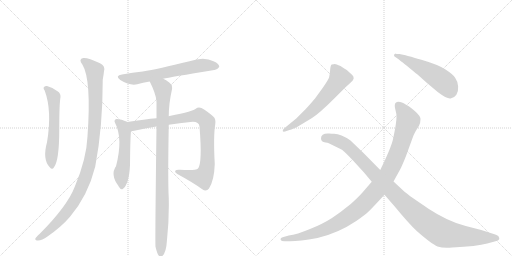
t = 0.00 s
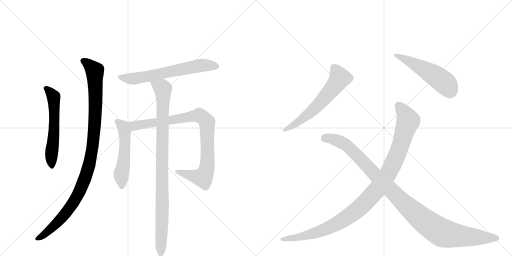
t = 1.80 s
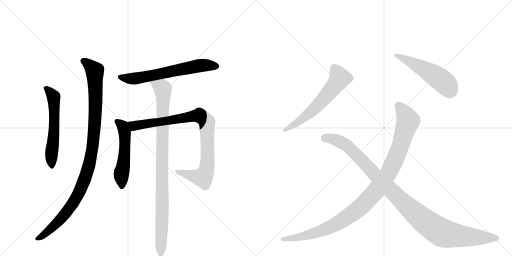
t = 3.60 s
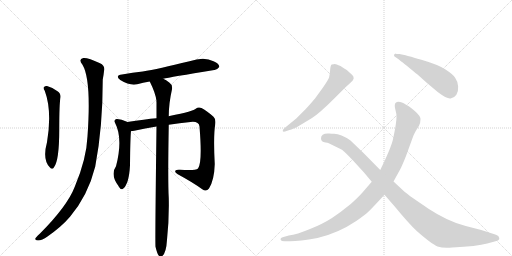
t = 5.40 s
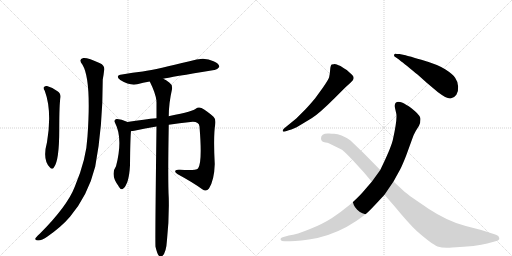
t = 7.20 s
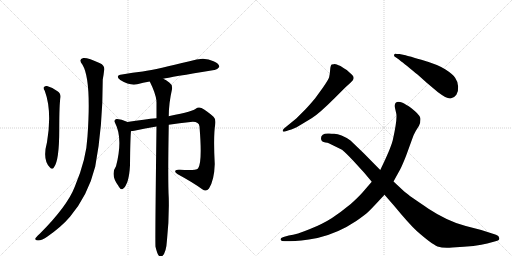
t = 9.00 s

The animated SVG that drew these frames (rendered in a browser with its animation timeline set to each time). Animation: 10 CSS @keyframes rules; one cycle of 9.00 s.

<svg version="1.1" viewBox="0 0 2048 1024" xmlns="http://www.w3.org/2000/svg">
  <g stroke="lightgray" stroke-dasharray="1,1" stroke-width="1" transform="scale(4, 4)">
    <line x1="0" y1="0" x2="256" y2="256"></line>
    <line x1="256" y1="0" x2="0" y2="256"></line>
    <line x1="128" y1="0" x2="128" y2="256"></line>
    <line x1="0" y1="128" x2="256" y2="128"></line>
    <line x1="256" y1="0" x2="512" y2="256"></line>
    <line x1="512" y1="0" x2="256" y2="256"></line>
    <line x1="384" y1="0" x2="384" y2="256"></line>
    <line x1="256" y1="128" x2="512" y2="128"></line>
  </g>
<g transform="scale(1, -1) translate(0, -850)">
   <style type="text/css">
    @keyframes keyframes0 {
      from {
       stroke: black;
       stroke-dashoffset: 580;
       stroke-width: 128;
       }
       65% {
       animation-timing-function: step-end;
       stroke: black;
       stroke-dashoffset: 0;
       stroke-width: 128;
       }
       to {
       stroke: black;
       stroke-width: 1024;
       }
       }
       #make-me-a-hanzi-animation-0 {
         animation: keyframes0 0.722005s both;
         animation-delay: 0.000000s;
         animation-timing-function: linear;
       }
    @keyframes keyframes1 {
      from {
       stroke: black;
       stroke-dashoffset: 1060;
       stroke-width: 128;
       }
       78% {
       animation-timing-function: step-end;
       stroke: black;
       stroke-dashoffset: 0;
       stroke-width: 128;
       }
       to {
       stroke: black;
       stroke-width: 1024;
       }
       }
       #make-me-a-hanzi-animation-1 {
         animation: keyframes1 1.112630s both;
         animation-delay: 0.722005s;
         animation-timing-function: linear;
       }
    @keyframes keyframes2 {
      from {
       stroke: black;
       stroke-dashoffset: 645;
       stroke-width: 128;
       }
       68% {
       animation-timing-function: step-end;
       stroke: black;
       stroke-dashoffset: 0;
       stroke-width: 128;
       }
       to {
       stroke: black;
       stroke-width: 1024;
       }
       }
       #make-me-a-hanzi-animation-2 {
         animation: keyframes2 0.774902s both;
         animation-delay: 1.834635s;
         animation-timing-function: linear;
       }
    @keyframes keyframes3 {
      from {
       stroke: black;
       stroke-dashoffset: 532;
       stroke-width: 128;
       }
       63% {
       animation-timing-function: step-end;
       stroke: black;
       stroke-dashoffset: 0;
       stroke-width: 128;
       }
       to {
       stroke: black;
       stroke-width: 1024;
       }
       }
       #make-me-a-hanzi-animation-3 {
         animation: keyframes3 0.682943s both;
         animation-delay: 2.609538s;
         animation-timing-function: linear;
       }
    @keyframes keyframes4 {
      from {
       stroke: black;
       stroke-dashoffset: 914;
       stroke-width: 128;
       }
       75% {
       animation-timing-function: step-end;
       stroke: black;
       stroke-dashoffset: 0;
       stroke-width: 128;
       }
       to {
       stroke: black;
       stroke-width: 1024;
       }
       }
       #make-me-a-hanzi-animation-4 {
         animation: keyframes4 0.993815s both;
         animation-delay: 3.292480s;
         animation-timing-function: linear;
       }
    @keyframes keyframes5 {
      from {
       stroke: black;
       stroke-dashoffset: 967;
       stroke-width: 128;
       }
       76% {
       animation-timing-function: step-end;
       stroke: black;
       stroke-dashoffset: 0;
       stroke-width: 128;
       }
       to {
       stroke: black;
       stroke-width: 1024;
       }
       }
       #make-me-a-hanzi-animation-5 {
         animation: keyframes5 1.036947s both;
         animation-delay: 4.286296s;
         animation-timing-function: linear;
       }
    @keyframes keyframes6 {
      from {
       stroke: black;
       stroke-dashoffset: 613;
       stroke-width: 128;
       }
       67% {
       animation-timing-function: step-end;
       stroke: black;
       stroke-dashoffset: 0;
       stroke-width: 128;
       }
       to {
       stroke: black;
       stroke-width: 1024;
       }
       }
       #make-me-a-hanzi-animation-6 {
         animation: keyframes6 0.748861s both;
         animation-delay: 5.323242s;
         animation-timing-function: linear;
       }
    @keyframes keyframes7 {
      from {
       stroke: black;
       stroke-dashoffset: 523;
       stroke-width: 128;
       }
       63% {
       animation-timing-function: step-end;
       stroke: black;
       stroke-dashoffset: 0;
       stroke-width: 128;
       }
       to {
       stroke: black;
       stroke-width: 1024;
       }
       }
       #make-me-a-hanzi-animation-7 {
         animation: keyframes7 0.675618s both;
         animation-delay: 6.072103s;
         animation-timing-function: linear;
       }
    @keyframes keyframes8 {
      from {
       stroke: black;
       stroke-dashoffset: 1073;
       stroke-width: 128;
       }
       78% {
       animation-timing-function: step-end;
       stroke: black;
       stroke-dashoffset: 0;
       stroke-width: 128;
       }
       to {
       stroke: black;
       stroke-width: 1024;
       }
       }
       #make-me-a-hanzi-animation-8 {
         animation: keyframes8 1.123210s both;
         animation-delay: 6.747721s;
         animation-timing-function: linear;
       }
    @keyframes keyframes9 {
      from {
       stroke: black;
       stroke-dashoffset: 1084;
       stroke-width: 128;
       }
       78% {
       animation-timing-function: step-end;
       stroke: black;
       stroke-dashoffset: 0;
       stroke-width: 128;
       }
       to {
       stroke: black;
       stroke-width: 1024;
       }
       }
       #make-me-a-hanzi-animation-9 {
         animation: keyframes9 1.132161s both;
         animation-delay: 7.870931s;
         animation-timing-function: linear;
       }
</style>
<path d="M 179 487 Q 209 406 188 281 Q 169 212 199 181 Q 209 169 216 181 Q 237 208 237 331 Q 237 436 242 462 Q 243 477 230 485 Q 211 500 188 506 Q 181 507 175 501 Q 172 497 179 487 Z" fill="lightgray"></path> 
<path d="M 330 591 Q 366 531 350 305 Q 346 214 299 103 Q 269 25 159 -85 Q 144 -98 141 -105 Q 140 -112 152 -112 Q 168 -112 190 -96 Q 247 -56 280 -17 Q 352 68 381 184 Q 411 340 411 532 Q 415 554 416 565 Q 422 587 400 597 Q 349 621 333 618 Q 312 614 330 591 Z" fill="lightgray"></path> 
<path d="M 653 535 Q 678 541 857 570 Q 867 569 877 582 Q 878 595 854 605 Q 817 626 758 605 Q 632 574 571 564 Q 531 560 488 552 Q 458 548 481 530 Q 520 506 549 513 Q 571 519 599 524 L 653 535 Z" fill="lightgray"></path> 
<path d="M 509 362 Q 509 363 508 363 Q 483 375 466 374 Q 454 370 460 359 Q 493 296 464 185 Q 440 151 474 106 Q 474 105 477 101 Q 483 89 492 95 Q 516 113 520 189 Q 521 298 524 326 C 526 353 526 353 509 362 Z" fill="lightgray"></path> 
<path d="M 675 351 Q 718 358 762 362 Q 795 366 798 344 Q 810 197 792 176 Q 783 167 720 171 Q 704 172 701 167 Q 698 161 711 153 Q 772 120 809 93 Q 825 81 836 96 Q 857 129 859 194 Q 853 306 861 353 Q 864 374 854 383 Q 826 408 806 418 Q 793 424 783 415 Q 777 406 678 386 Q 675 386 675 385 L 626 377 Q 581 373 509 362 C 479 358 494 322 524 326 Q 530 326 537 327 Q 580 337 626 344 L 675 351 Z" fill="lightgray"></path> 
<path d="M 622 -137 Q 628 -162 634 -171 Q 640 -178 647 -176 Q 665 -164 668 -109 Q 677 -25 675 58 Q 671 122 675 351 L 675 385 Q 675 436 688 493 Q 691 511 677 520 Q 664 530 653 535 C 627 550 586 551 599 524 Q 623 476 626 446 Q 625 445 626 441 L 626 377 L 626 344 Q 620 -118 622 -137 Z" fill="lightgray"></path> 
<path d="M 1136 336 Q 1130 330 1131 326 Q 1132 322 1140 324 L 1158 330 Q 1171 332 1200 349 L 1248 378 Q 1278 397 1337 456 L 1381 500 L 1403 520 Q 1423 536 1409 550 L 1387 570 L 1377 576 L 1362 586 Q 1344 594 1339.5 594 Q 1335 594 1327 592 Q 1322 590 1320.5 570 Q 1319 550 1316.5 541 Q 1314 532 1292 500 L 1260 456 Q 1232 423 1221 412 L 1185 376 L 1136 336 Z" fill="lightgray"></path> 
<path d="M 1583 636 Q 1576 633 1576 630 Q 1574 626 1584 620 Q 1594 614 1605 604 Q 1615 597 1641.5 575.5 Q 1668 554 1670 552 L 1708 518 L 1752 481 Q 1788 454 1802.5 456.5 Q 1817 459 1825.5 471.5 Q 1834 484 1832.5 504.5 Q 1831 525 1820.5 539.5 Q 1810 554 1780.5 573 Q 1751 592 1685.5 611 Q 1620 630 1617 630 L 1598 634 Q 1583 634 1583 636 Z" fill="lightgray"></path> 
<path d="M 1487 123 L 1449 79 Q 1434 62 1403 34 Q 1363 1 1328 -21.5 Q 1293 -44 1240 -66 Q 1187 -88 1155 -92 L 1134 -98 Q 1119 -102 1123 -110 Q 1125 -115 1138 -115 L 1161 -115 Q 1196 -115 1270 -102 Q 1352 -83 1425 -34 Q 1461 -9 1475.5 5 Q 1490 19 1538 71 L 1574 124 L 1601 173 Q 1608 186 1624 226 L 1648 292 Q 1656 315 1663 326 L 1676 347 Q 1682 359 1682 373 Q 1682 387 1659 406.5 Q 1636 426 1626 430 Q 1595 450 1583 439 Q 1577 434 1580 418 L 1585 396 Q 1590 374 1571 289 Q 1562 254 1521 170 L 1487 123 Z" fill="lightgray"></path> 
<path d="M 1521 170 L 1456 236 L 1402 288 Q 1363 315 1337 315 Q 1326 315 1317 316 Q 1284 318 1284 297 Q 1284 282 1302 280 Q 1311 279 1315 277 L 1368 251 Q 1386 236 1413 207 L 1456 160 L 1487 123 L 1538 71 L 1578 25 Q 1634 -43 1667 -74 Q 1727 -127 1750 -135.5 Q 1773 -144 1809 -140 Q 1908 -135 1949 -124 L 1982 -115 Q 1999 -111 1997 -102 Q 1996 -92 1984 -89 L 1925 -70 L 1863 -54 Q 1789 -34 1714 15.5 Q 1639 65 1617 84 L 1574 124 L 1521 170 Z" fill="lightgray"></path> 
      <clipPath id="make-me-a-hanzi-clip-0">
      <path d="M 179 487 Q 209 406 188 281 Q 169 212 199 181 Q 209 169 216 181 Q 237 208 237 331 Q 237 436 242 462 Q 243 477 230 485 Q 211 500 188 506 Q 181 507 175 501 Q 172 497 179 487 Z" fill="lightgray"></path>
      </clipPath>
      <path clip-path="url(#make-me-a-hanzi-clip-0)" d="M 184 496 L 202 481 L 215 454 L 217 319 L 205 224 L 208 184 " fill="none" id="make-me-a-hanzi-animation-0" stroke-dasharray="452 904" stroke-linecap="round"></path>

      <clipPath id="make-me-a-hanzi-clip-1">
      <path d="M 330 591 Q 366 531 350 305 Q 346 214 299 103 Q 269 25 159 -85 Q 144 -98 141 -105 Q 140 -112 152 -112 Q 168 -112 190 -96 Q 247 -56 280 -17 Q 352 68 381 184 Q 411 340 411 532 Q 415 554 416 565 Q 422 587 400 597 Q 349 621 333 618 Q 312 614 330 591 Z" fill="lightgray"></path>
      </clipPath>
      <path clip-path="url(#make-me-a-hanzi-clip-1)" d="M 335 604 L 363 584 L 380 556 L 381 391 L 373 282 L 361 210 L 342 140 L 292 37 L 251 -17 L 201 -68 L 149 -104 " fill="none" id="make-me-a-hanzi-animation-1" stroke-dasharray="932 1864" stroke-linecap="round"></path>

      <clipPath id="make-me-a-hanzi-clip-2">
      <path d="M 653 535 Q 678 541 857 570 Q 867 569 877 582 Q 878 595 854 605 Q 817 626 758 605 Q 632 574 571 564 Q 531 560 488 552 Q 458 548 481 530 Q 520 506 549 513 Q 571 519 599 524 L 653 535 Z" fill="lightgray"></path>
      </clipPath>
      <path clip-path="url(#make-me-a-hanzi-clip-2)" d="M 483 542 L 532 535 L 800 588 L 866 584 " fill="none" id="make-me-a-hanzi-animation-2" stroke-dasharray="517 1034" stroke-linecap="round"></path>

      <clipPath id="make-me-a-hanzi-clip-3">
      <path d="M 509 362 Q 509 363 508 363 Q 483 375 466 374 Q 454 370 460 359 Q 493 296 464 185 Q 440 151 474 106 Q 474 105 477 101 Q 483 89 492 95 Q 516 113 520 189 Q 521 298 524 326 C 526 353 526 353 509 362 Z" fill="lightgray"></path>
      </clipPath>
      <path clip-path="url(#make-me-a-hanzi-clip-3)" d="M 467 365 L 491 346 L 499 323 L 498 223 L 485 152 L 486 103 " fill="none" id="make-me-a-hanzi-animation-3" stroke-dasharray="404 808" stroke-linecap="round"></path>

      <clipPath id="make-me-a-hanzi-clip-4">
      <path d="M 675 351 Q 718 358 762 362 Q 795 366 798 344 Q 810 197 792 176 Q 783 167 720 171 Q 704 172 701 167 Q 698 161 711 153 Q 772 120 809 93 Q 825 81 836 96 Q 857 129 859 194 Q 853 306 861 353 Q 864 374 854 383 Q 826 408 806 418 Q 793 424 783 415 Q 777 406 678 386 Q 675 386 675 385 L 626 377 Q 581 373 509 362 C 479 358 494 322 524 326 Q 530 326 537 327 Q 580 337 626 344 L 675 351 Z" fill="lightgray"></path>
      </clipPath>
      <path clip-path="url(#make-me-a-hanzi-clip-4)" d="M 518 359 L 540 347 L 786 387 L 806 384 L 816 376 L 829 353 L 831 204 L 816 146 L 811 141 L 787 143 L 706 165 " fill="none" id="make-me-a-hanzi-animation-4" stroke-dasharray="786 1572" stroke-linecap="round"></path>

      <clipPath id="make-me-a-hanzi-clip-5">
      <path d="M 622 -137 Q 628 -162 634 -171 Q 640 -178 647 -176 Q 665 -164 668 -109 Q 677 -25 675 58 Q 671 122 675 351 L 675 385 Q 675 436 688 493 Q 691 511 677 520 Q 664 530 653 535 C 627 550 586 551 599 524 Q 623 476 626 446 Q 625 445 626 441 L 626 377 L 626 344 Q 620 -118 622 -137 Z" fill="lightgray"></path>
      </clipPath>
      <path clip-path="url(#make-me-a-hanzi-clip-5)" d="M 607 518 L 651 496 L 653 474 L 643 -166 " fill="none" id="make-me-a-hanzi-animation-5" stroke-dasharray="839 1678" stroke-linecap="round"></path>

      <clipPath id="make-me-a-hanzi-clip-6">
      <path d="M 1136 336 Q 1130 330 1131 326 Q 1132 322 1140 324 L 1158 330 Q 1171 332 1200 349 L 1248 378 Q 1278 397 1337 456 L 1381 500 L 1403 520 Q 1423 536 1409 550 L 1387 570 L 1377 576 L 1362 586 Q 1344 594 1339.5 594 Q 1335 594 1327 592 Q 1322 590 1320.5 570 Q 1319 550 1316.5 541 Q 1314 532 1292 500 L 1260 456 Q 1232 423 1221 412 L 1185 376 L 1136 336 Z" fill="lightgray"></path>
      </clipPath>
      <path clip-path="url(#make-me-a-hanzi-clip-6)" d="M 1335 582 L 1358 536 L 1330 496 L 1247 405 L 1185 355 L 1137 330 " fill="none" id="make-me-a-hanzi-animation-6" stroke-dasharray="485 970" stroke-linecap="round"></path>

      <clipPath id="make-me-a-hanzi-clip-7">
      <path d="M 1583 636 Q 1576 633 1576 630 Q 1574 626 1584 620 Q 1594 614 1605 604 Q 1615 597 1641.5 575.5 Q 1668 554 1670 552 L 1708 518 L 1752 481 Q 1788 454 1802.5 456.5 Q 1817 459 1825.5 471.5 Q 1834 484 1832.5 504.5 Q 1831 525 1820.5 539.5 Q 1810 554 1780.5 573 Q 1751 592 1685.5 611 Q 1620 630 1617 630 L 1598 634 Q 1583 634 1583 636 Z" fill="lightgray"></path>
      </clipPath>
      <path clip-path="url(#make-me-a-hanzi-clip-7)" d="M 1584 628 L 1667 590 L 1746 543 L 1791 505 L 1800 482 " fill="none" id="make-me-a-hanzi-animation-7" stroke-dasharray="395 790" stroke-linecap="round"></path>

      <clipPath id="make-me-a-hanzi-clip-8">
      <path d="M 1487 123 L 1449 79 Q 1434 62 1403 34 Q 1363 1 1328 -21.5 Q 1293 -44 1240 -66 Q 1187 -88 1155 -92 L 1134 -98 Q 1119 -102 1123 -110 Q 1125 -115 1138 -115 L 1161 -115 Q 1196 -115 1270 -102 Q 1352 -83 1425 -34 Q 1461 -9 1475.5 5 Q 1490 19 1538 71 L 1574 124 L 1601 173 Q 1608 186 1624 226 L 1648 292 Q 1656 315 1663 326 L 1676 347 Q 1682 359 1682 373 Q 1682 387 1659 406.5 Q 1636 426 1626 430 Q 1595 450 1583 439 Q 1577 434 1580 418 L 1585 396 Q 1590 374 1571 289 Q 1562 254 1521 170 L 1487 123 Z" fill="lightgray"></path>
      </clipPath>
      <path clip-path="url(#make-me-a-hanzi-clip-8)" d="M 1592 430 L 1616 401 L 1633 367 L 1594 245 L 1561 171 L 1505 87 L 1428 10 L 1325 -56 L 1220 -93 L 1132 -107 " fill="none" id="make-me-a-hanzi-animation-8" stroke-dasharray="945 1890" stroke-linecap="round"></path>

      <clipPath id="make-me-a-hanzi-clip-9">
      <path d="M 1521 170 L 1456 236 L 1402 288 Q 1363 315 1337 315 Q 1326 315 1317 316 Q 1284 318 1284 297 Q 1284 282 1302 280 Q 1311 279 1315 277 L 1368 251 Q 1386 236 1413 207 L 1456 160 L 1487 123 L 1538 71 L 1578 25 Q 1634 -43 1667 -74 Q 1727 -127 1750 -135.5 Q 1773 -144 1809 -140 Q 1908 -135 1949 -124 L 1982 -115 Q 1999 -111 1997 -102 Q 1996 -92 1984 -89 L 1925 -70 L 1863 -54 Q 1789 -34 1714 15.5 Q 1639 65 1617 84 L 1574 124 L 1521 170 Z" fill="lightgray"></path>
      </clipPath>
      <path clip-path="url(#make-me-a-hanzi-clip-9)" d="M 1301 297 L 1347 289 L 1381 273 L 1625 28 L 1751 -71 L 1785 -86 L 1837 -94 L 1985 -102 " fill="none" id="make-me-a-hanzi-animation-9" stroke-dasharray="956 1912" stroke-linecap="round"></path>

</g>
</svg>
